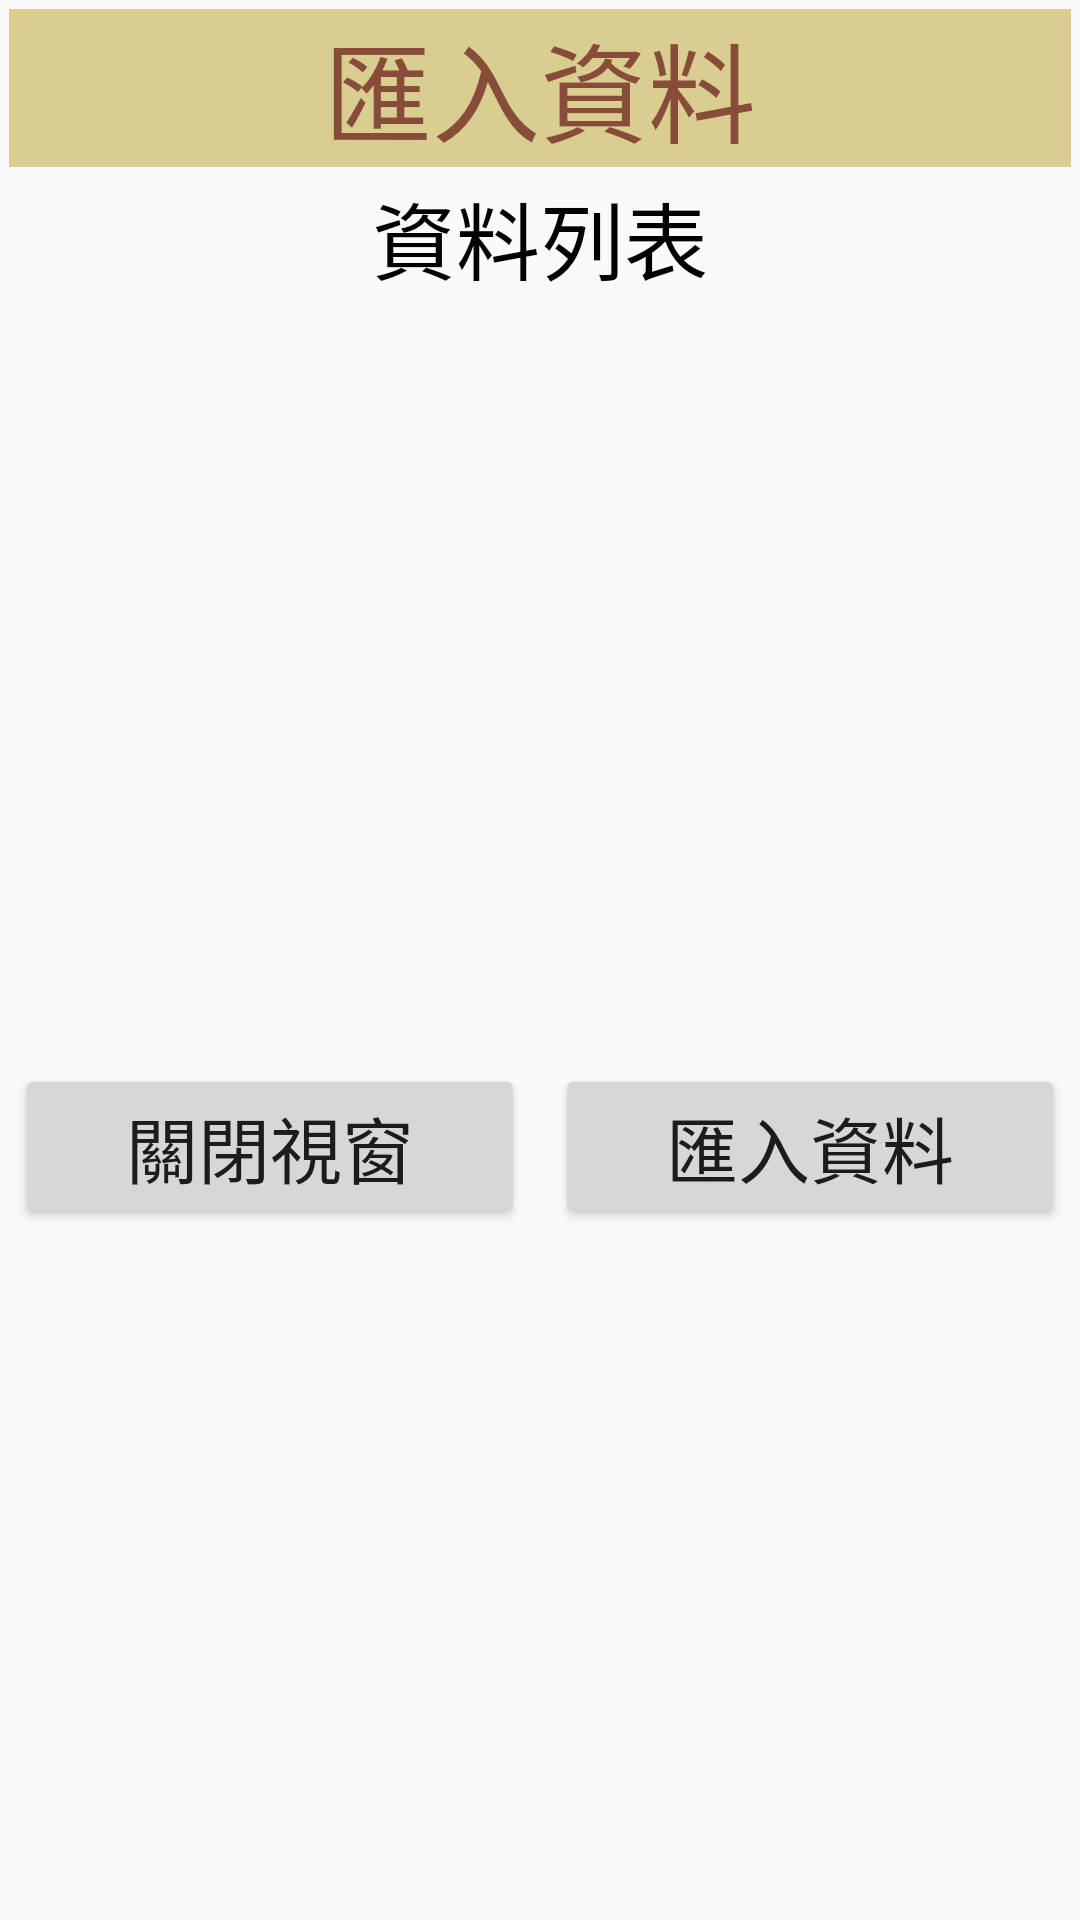

Write the Android layout XML for this screen, with the resource values it uses.
<!-- AndroidManifest.xml: application theme Theme.Base -->
<!-- res/layout/activity_data_display_load_setting_dialog.xml -->
<?xml version="1.0" encoding="utf-8"?>
<LinearLayout xmlns:android="http://schemas.android.com/apk/res/android"
    android:orientation="vertical" android:layout_width="match_parent"
    android:layout_height="match_parent">
    <LinearLayout
        android:layout_width="match_parent"
        android:layout_height="wrap_content"
        android:orientation="horizontal"
        android:background="#D9CD90"
        android:layout_margin="3dp"

        >

        <TextView
            android:layout_width="wrap_content"
            android:layout_height="wrap_content"
            android:layout_weight="1"
            android:gravity="center"
            android:text="匯入資料"
            android:textColor="#884C3A"
            android:textSize="36sp" />
    </LinearLayout>



    <LinearLayout
        android:layout_width="match_parent"
        android:layout_height="wrap_content"
        android:orientation="horizontal">

        <TextView
            android:id="@+id/textview"
            android:layout_width="wrap_content"
            android:layout_height="wrap_content"
            android:layout_weight="1"
            android:gravity="center"
            android:text="資料列表"
            android:textColor="#000000"
            android:textSize="28sp" />
    </LinearLayout>

    <LinearLayout
        android:layout_width="match_parent"
        android:layout_height="wrap_content"
        android:orientation="vertical">

        <ListView
            android:id="@+id/listview_Load"
            android:layout_width="match_parent"
            android:layout_height="250dp"
            android:listSelector="@android:color/transparent"
            />
    </LinearLayout>

    <LinearLayout
        android:layout_width="match_parent"
        android:layout_height="wrap_content"
        android:orientation="horizontal">


        <Button
            android:id="@+id/closeDiaL"
            android:layout_width="wrap_content"
            android:layout_height="wrap_content"
            android:layout_weight="1"
            android:text="關閉視窗"
            android:textSize="24dp"
            android:layout_margin="5dp"/>
        <Button
            android:id="@+id/LoadButton"
            android:layout_width="wrap_content"
            android:layout_height="wrap_content"
            android:layout_weight="1"
            android:text="匯入資料"
            android:textSize="24dp"
            android:layout_margin="5dp"
            />

    </LinearLayout>

</LinearLayout>
<!-- resources referenced by this layout -->
<resources>
  <style name="Theme.Base" parent="android:Theme.Material.Light.LightStatusBar">
          
          <item name="colorPrimary">@color/colorPrimary</item>
          <item name="colorPrimaryDark">@color/colorPrimaryDark</item>
          <item name="colorAccent">@color/colorAccent</item>
      </style>
  <color name="colorPrimary">#008577</color>
  <color name="colorPrimaryDark">#00574B</color>
  <color name="colorAccent">#D81B60</color>
</resources>
